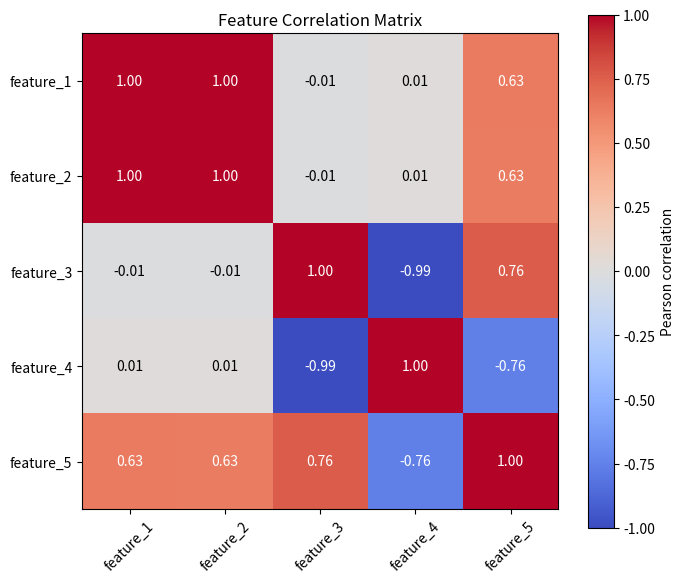

Recreate this plot in Python.
from pathlib import Path

import matplotlib.pyplot as plt
import numpy as np
import pandas as pd


SAMPLE_COUNT = 1_000
RANDOM_SEED = 42
OUTPUT_DIR = Path("outputs")


def create_multicollinearity_data() -> pd.DataFrame:
    """Create five-feature data with intentionally strong linear relationships."""
    rng = np.random.default_rng(RANDOM_SEED)

    feature_1 = rng.normal(0, 1, SAMPLE_COUNT)
    feature_3 = rng.normal(0, 1, SAMPLE_COUNT)

    # Strongly correlated with feature_1.
    feature_2 = 0.95 * feature_1 + rng.normal(0, 0.08, SAMPLE_COUNT)

    # Strongly negatively correlated with feature_3.
    feature_4 = -0.80 * feature_3 + rng.normal(0, 0.10, SAMPLE_COUNT)

    # Almost a linear combination of feature_1 and feature_3.
    feature_5 = (
        0.60 * feature_1
        + 0.70 * feature_3
        + rng.normal(0, 0.08, SAMPLE_COUNT)
    )

    target = (
        4.0 * feature_1
        - 2.0 * feature_3
        + 1.5 * feature_5
        + rng.normal(0, 1.0, SAMPLE_COUNT)
    )

    return pd.DataFrame(
        {
            "feature_1": feature_1,
            "feature_2": feature_2,
            "feature_3": feature_3,
            "feature_4": feature_4,
            "feature_5": feature_5,
            "target": target,
        }
    )


def save_correlation_plot(data: pd.DataFrame, output_path: Path) -> None:
    """Save a heatmap that makes the correlated feature pairs easy to inspect."""
    feature_columns = [f"feature_{number}" for number in range(1, 6)]
    correlation = data[feature_columns].corr()

    figure, axis = plt.subplots(figsize=(7, 6))
    image = axis.imshow(correlation, cmap="coolwarm", vmin=-1, vmax=1)
    axis.set_xticks(range(len(feature_columns)), feature_columns, rotation=45)
    axis.set_yticks(range(len(feature_columns)), feature_columns)

    for row in range(len(feature_columns)):
        for column in range(len(feature_columns)):
            value = correlation.iloc[row, column]
            text_color = "white" if abs(value) > 0.6 else "black"
            axis.text(
                column,
                row,
                f"{value:.2f}",
                ha="center",
                va="center",
                color=text_color,
            )

    axis.set_title("Feature Correlation Matrix")
    figure.colorbar(image, ax=axis, label="Pearson correlation")
    figure.tight_layout()
    figure.savefig(output_path, dpi=150)
    plt.close(figure)


def main() -> None:
    OUTPUT_DIR.mkdir(exist_ok=True)
    data_path = OUTPUT_DIR / "multicollinearity_dataset.csv"
    plot_path = OUTPUT_DIR / "multicollinearity_correlation.png"

    data = create_multicollinearity_data()
    data.to_csv(data_path, index=False)
    save_correlation_plot(data, plot_path)

    feature_columns = [f"feature_{number}" for number in range(1, 6)]
    correlation = data[feature_columns].corr()

    print(f"Created dataset: {data.shape[0]} rows, 5 features, 1 target")
    print("\nFeature correlation matrix:")
    print(correlation.round(3).to_string())
    print(f"\nDataset saved to: {data_path}")
    print(f"Correlation plot saved to: {plot_path}")


if __name__ == "__main__":
    main()
